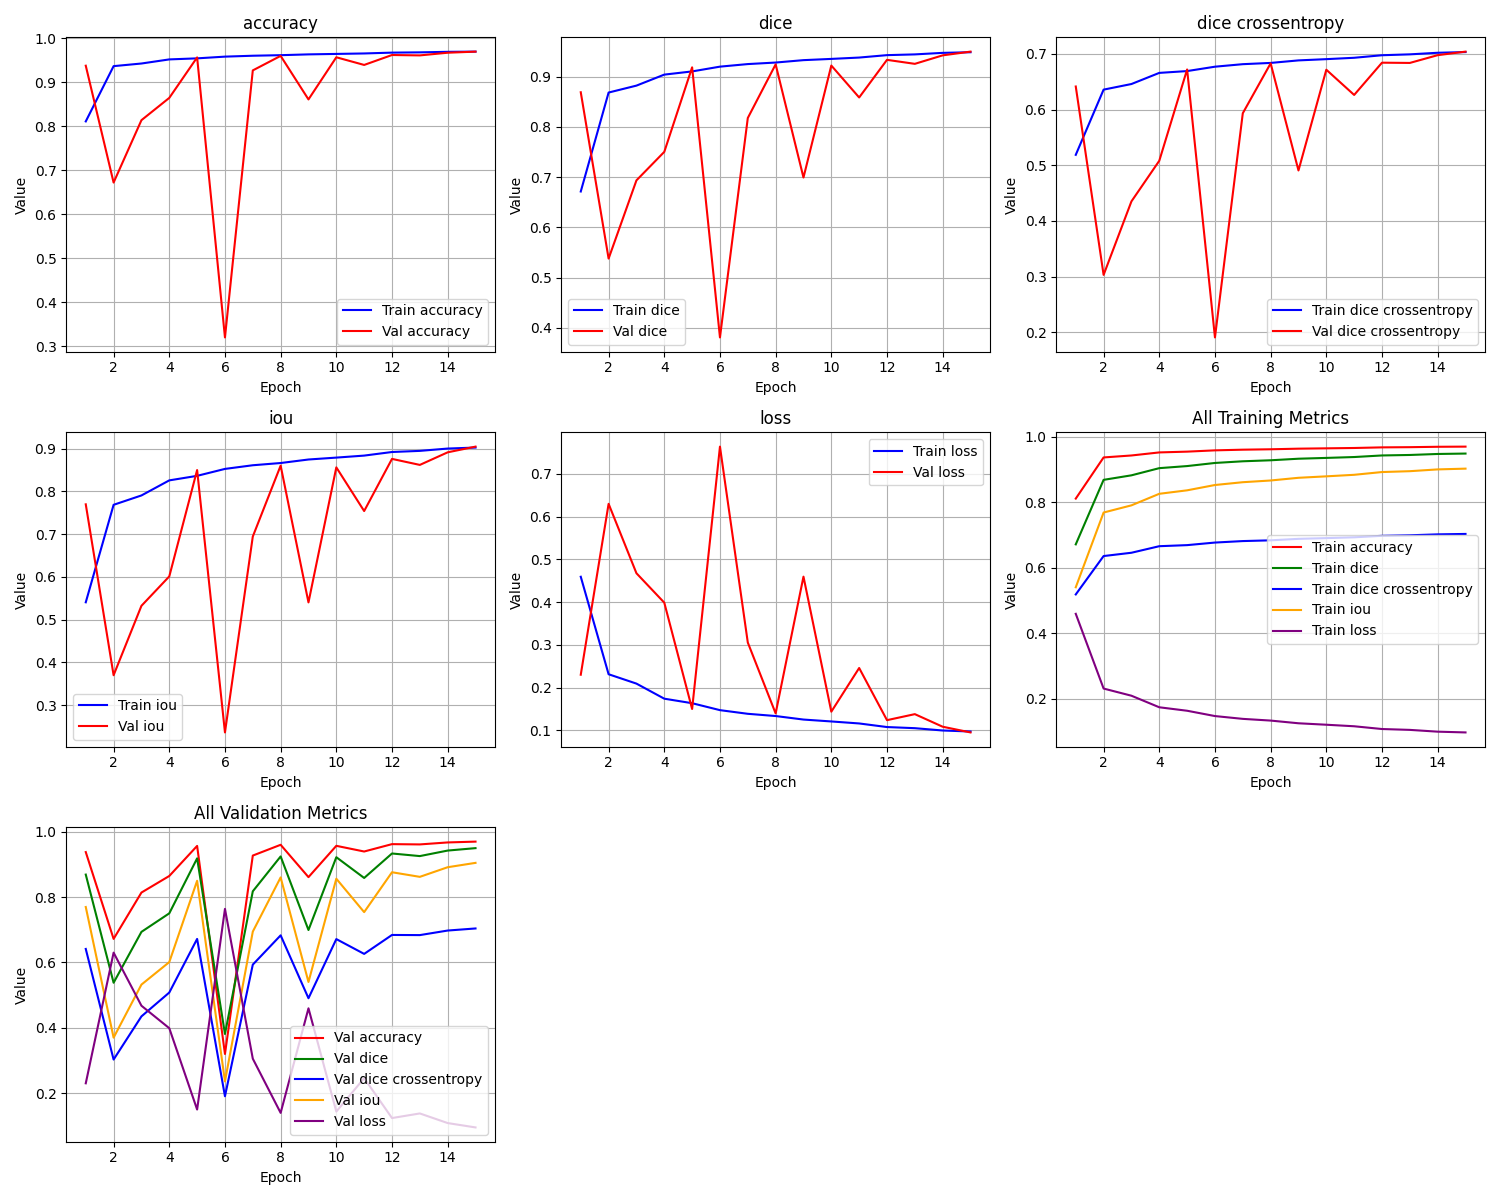

Values plotted in this chart, from the file beside it:
epoch, train_loss, train_iou, train_dice, train_dice crossentropy, train_accuracy, val_loss, val_iou, val_dice, val_dice crossentropy, val_accuracy
1, 0.4594, 0.5406, 0.6715, 0.5186, 0.8112, 0.2302, 0.7698, 0.869, 0.6414, 0.9378
2, 0.2313, 0.7687, 0.8684, 0.6358, 0.9368, 0.6301, 0.3699, 0.538, 0.3029, 0.6722
3, 0.2094, 0.7906, 0.8822, 0.6459, 0.9428, 0.4677, 0.5323, 0.6936, 0.435, 0.814
4, 0.1741, 0.8259, 0.9041, 0.6659, 0.9522, 0.3988, 0.6012, 0.7504, 0.508, 0.8647
5, 0.1636, 0.8364, 0.9105, 0.6691, 0.9545, 0.15, 0.85, 0.9186, 0.672, 0.9567
6, 0.1473, 0.8527, 0.92, 0.677, 0.9585, 0.7639, 0.2361, 0.381, 0.1905, 0.32
7, 0.1388, 0.8612, 0.9251, 0.6815, 0.9605, 0.3055, 0.6945, 0.8178, 0.5934, 0.9272
8, 0.1335, 0.8665, 0.9282, 0.6838, 0.9618, 0.1397, 0.8603, 0.9245, 0.683, 0.9601
9, 0.1253, 0.8747, 0.9329, 0.6883, 0.9636, 0.4597, 0.5403, 0.6993, 0.4905, 0.8612
10, 0.1209, 0.8791, 0.9354, 0.6906, 0.9646, 0.1437, 0.8563, 0.9221, 0.6716, 0.957
11, 0.1162, 0.8838, 0.9381, 0.693, 0.9657, 0.2459, 0.7541, 0.8586, 0.6262, 0.9396
12, 0.1078, 0.8922, 0.9429, 0.6976, 0.9676, 0.1239, 0.8761, 0.9335, 0.6842, 0.9621
13, 0.1051, 0.8949, 0.9444, 0.6992, 0.9682, 0.138, 0.862, 0.9256, 0.6838, 0.9613
14, 0.0997, 0.9003, 0.9474, 0.702, 0.9694, 0.1085, 0.8915, 0.9425, 0.6977, 0.9673
15, 0.09736, 0.9026, 0.9487, 0.7033, 0.9698, 0.09518, 0.9048, 0.9499, 0.7041, 0.9698
